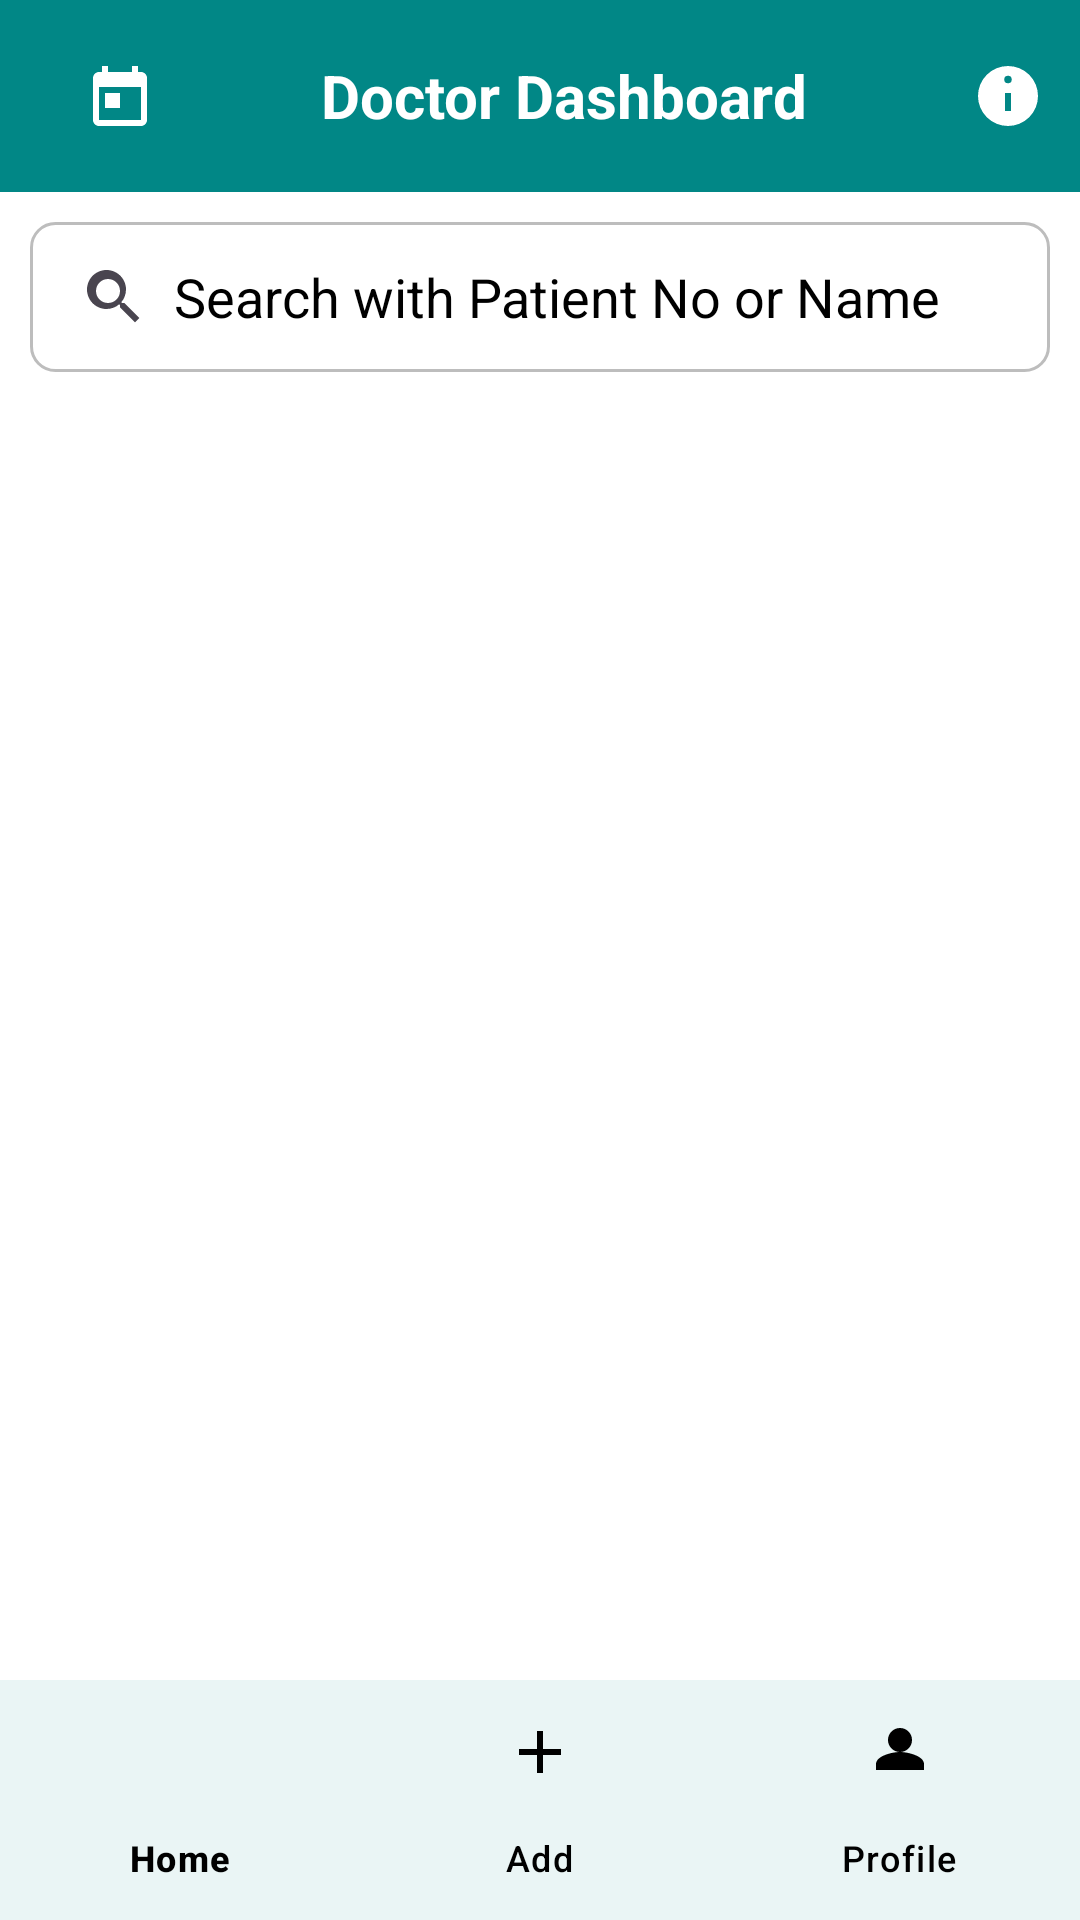

Produce the Android XML layout that renders to this screen, including the resource entries it uses.
<!-- AndroidManifest.xml: application theme Theme.RenalGuard -->
<!-- res/layout/activity_doctor_dashboard.xml -->
<RelativeLayout
    xmlns:android="http://schemas.android.com/apk/res/android"
    xmlns:app="http://schemas.android.com/apk/res-auto"
    android:layout_width="match_parent"
    android:layout_height="match_parent"
    android:background="?attr/colorSurface">

    <com.google.android.material.appbar.MaterialToolbar
        android:id="@+id/topAppBar"
        android:layout_width="match_parent"
        android:layout_height="wrap_content"
        android:background="?attr/colorPrimary"
        android:theme="@style/ThemeOverlay.MaterialComponents.Dark.ActionBar">

        <RelativeLayout
            android:layout_width="match_parent"
            android:layout_height="match_parent"
            android:gravity="center_vertical"
            android:paddingHorizontal="4dp">

            
            <ImageButton
                android:id="@+id/btnCalendar"
                android:layout_width="40dp"
                android:layout_height="40dp"
                android:layout_alignParentStart="true"
                android:background="@android:color/transparent"
                android:src="@drawable/ic_calendar"
                android:contentDescription="Appointments"
                app:tint="?attr/colorOnPrimary"/>

            
            <TextView
                android:id="@+id/toolbarTitle"
                android:layout_width="wrap_content"
                android:layout_height="wrap_content"
                android:layout_centerInParent="true"
                android:text="Doctor Dashboard"
                android:textSize="20sp"
                android:textStyle="bold"
                android:textColor="?attr/colorOnPrimary"/>

            
            <ImageButton
                android:id="@+id/btnInfo"
                android:layout_width="40dp"
                android:layout_height="40dp"
                android:layout_alignParentEnd="true"
                android:background="@android:color/transparent"
                android:src="@drawable/ic_info"
                android:contentDescription="Info"
                app:tint="?attr/colorOnPrimary"/>
        </RelativeLayout>
    </com.google.android.material.appbar.MaterialToolbar>


    
    <EditText
        android:id="@+id/searchBar"
        android:layout_below="@id/topAppBar"
        android:layout_width="match_parent"
        android:layout_height="50dp"
        android:layout_margin="10dp"
        android:background="@drawable/search_bar_bg"
        android:hint="Search with Patient No or Name"
        android:gravity="center_vertical"
        android:paddingStart="16dp"
        android:paddingEnd="16dp"
        android:drawableStart="@drawable/ic_search"
        android:drawablePadding="8dp"
        android:inputType="text"
        android:textColor="?attr/colorOnSurface"
        android:textColorHint="?attr/colorOnSurface"/>

    
    <TextView
        android:id="@+id/textNoResults"
        android:layout_below="@id/searchBar"
        android:layout_width="match_parent"
        android:layout_height="wrap_content"
        android:text="No Results Found"
        android:gravity="center"
        android:visibility="gone"
        android:textSize="16sp"
        android:textColor="?attr/colorOnSurface"
        android:padding="8dp"/>

    
    <androidx.recyclerview.widget.RecyclerView
        android:id="@+id/recyclerViewPatients"
        android:layout_below="@id/textNoResults"
        android:layout_above="@id/bottomNavigation"
        android:layout_width="match_parent"
        android:layout_height="match_parent"
        android:padding="8dp"
        android:clipToPadding="false"/>

    
    <com.google.android.material.bottomnavigation.BottomNavigationView
        android:id="@+id/bottomNavigation"
        android:layout_alignParentBottom="true"
        android:layout_width="match_parent"
        android:layout_height="wrap_content"
        android:background="?attr/colorSurface"
        app:menu="@menu/bottom_nav_menu"
        app:itemIconTint="?attr/colorOnSurface"
        app:itemTextColor="?attr/colorOnSurface"/>

    
    <ProgressBar
        android:id="@+id/progressBar"
        android:layout_centerInParent="true"
        android:layout_width="wrap_content"
        android:layout_height="wrap_content"
        android:visibility="gone"/>
</RelativeLayout>
<!-- resources referenced by this layout -->
<resources>
  <!-- drawable ic_calendar (drawable) -->
  <vector xmlns:android="http://schemas.android.com/apk/res/android"
      android:width="24dp"
      android:height="24dp"
      android:viewportWidth="24"
      android:viewportHeight="24"
      android:tint="?attr/colorOnSurface">
      <path
          android:fillColor="@android:color/black"
          android:pathData="M19,4h-1V2h-2v2H8V2H6v2H5c-1.11,0 -1.99,0.9 -1.99,2L3,20c0,1.1 0.89,2 2,2h14c1.1,0 2,-0.9 2,-2V6c0,-1.1 -0.9,-2 -2,-2zm0,16H5V9h14v11zM7,11h5v5H7z"/>
  </vector>
  <!-- drawable ic_info (drawable) -->
  <vector xmlns:android="http://schemas.android.com/apk/res/android"
      android:width="24dp" android:height="24dp" android:viewportWidth="24"
      android:viewportHeight="24">
      <path
          android:fillColor="#000000"
          android:pathData="M11,17h2v-6h-2v6zM12,7.75a1.25,1.25 0 1,0 0,-2.5a1.25,1.25 0 0,0 0,2.5zM12,2a10,10 0 1,1 0,20a10,10 0 0,1 0,-20z"/>
  </vector>
  <!-- drawable ic_search (drawable) -->
  <vector xmlns:android="http://schemas.android.com/apk/res/android"
      android:width="24dp"
      android:height="24dp"
      android:viewportWidth="24"
      android:viewportHeight="24"
      android:tint="?attr/colorControlNormal">
      <path
          android:fillColor="@android:color/black"
          android:pathData="M15.5,14h-0.79l-0.28,-0.27
              c0.98,-1.14 1.57,-2.62 1.57,-4.23
              c0,-3.59 -2.91,-6.5 -6.5,-6.5
              s-6.5,2.91 -6.5,6.5
              s2.91,6.5 6.5,6.5
              c1.61,0 3.09,-0.59 4.23,-1.57l0.27,0.28v0.79
              l5,4.99L20.49,19l-4.99,-5z
              M10,14c-2.21,0 -4,-1.79 -4,-4
              s1.79,-4 4,-4
              s4,1.79 4,4
              s-1.79,4 -4,4z"/>
  </vector>
  <!-- drawable search_bar_bg (drawable) -->
  <shape xmlns:android="http://schemas.android.com/apk/res/android" android:shape="rectangle">
      <solid android:color="@android:color/white" />
      <corners android:radius="8dp" />
      <stroke android:width="1dp" android:color="#BDBDBD" />
  </shape>
  <style name="Theme.RenalGuard" parent="Base.Theme.RenalGuard" />
  <style name="Base.Theme.RenalGuard" parent="Theme.Material3.DayNight.NoActionBar">
          <item name="colorPrimary">@color/teal_700</item>
          <item name="colorOnPrimary">@android:color/white</item>
          <item name="colorSecondary">@color/teal_200</item>
          <item name="colorOnSecondary">@android:color/black</item>
          <item name="android:statusBarColor" tools:targetApi="l">?attr/colorPrimary</item>
          <item name="android:navigationBarColor">@android:color/transparent</item>
          <item name="android:windowTranslucentStatus">true</item>
          <item name="android:windowTranslucentNavigation">true</item>
  
          
          <item name="colorSurface">@color/light_surface</item>
          <item name="colorOnSurface">@color/light_on_surface</item>
      </style>
  <color name="teal_700">#018786</color>
  <color name="teal_200">#03DAC5</color>
  <color name="light_surface">#FFFFFF</color>
  <color name="light_on_surface">#000000</color>
</resources>
